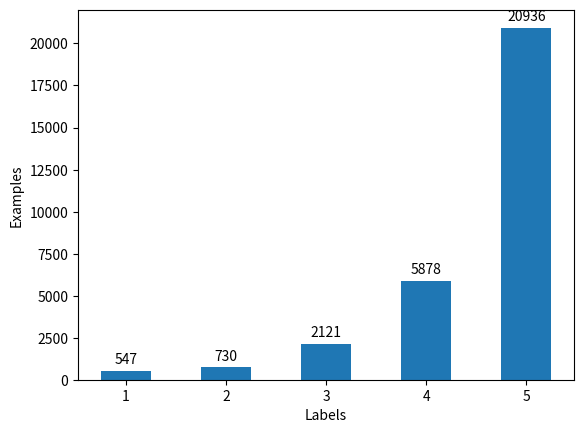
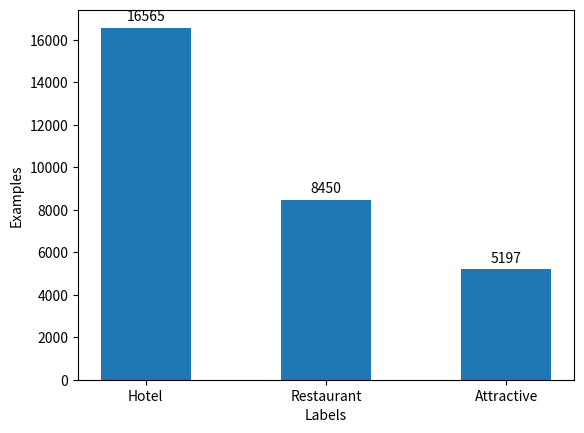

Write the Python code that produced these figures, in order.
import matplotlib.pyplot as plt
import numpy as np

def autolabel(rects, ax):
    """Attach a text label above each bar in *rects*, displaying its height."""
    for rect in rects:
        height = rect.get_height()
        ax.annotate('{}'.format(height),
                    xy=(rect.get_x() + rect.get_width() / 2, height),
                    xytext=(0, 3),  # 3 points vertical offset
                    textcoords="offset points",
                    ha='center', va='bottom')

if __name__ == "__main__":
    labels= [1,2,3,4,5]
    series = [547, 730, 2121, 5878, 20936]
    fig, ax = plt.subplots()
    rect=ax.bar(labels,series,width=0.5)
    ax.set_xlabel('Labels')
    ax.set_ylabel('Examples')
    autolabel(rect,ax)
    plt.savefig('polarity.eps', format='eps')
    plt.show()

    labels = ["Hotel", "Restaurant", "Attractive"]
    series = [16565, 8450, 5197]
    fig, ax = plt.subplots()
    rect = ax.bar(labels, series, width=0.5)
    ax.set_xlabel('Labels')
    ax.set_ylabel('Examples')
    autolabel(rect, ax)
    plt.savefig('attraction.eps', format='eps')
    plt.show()

